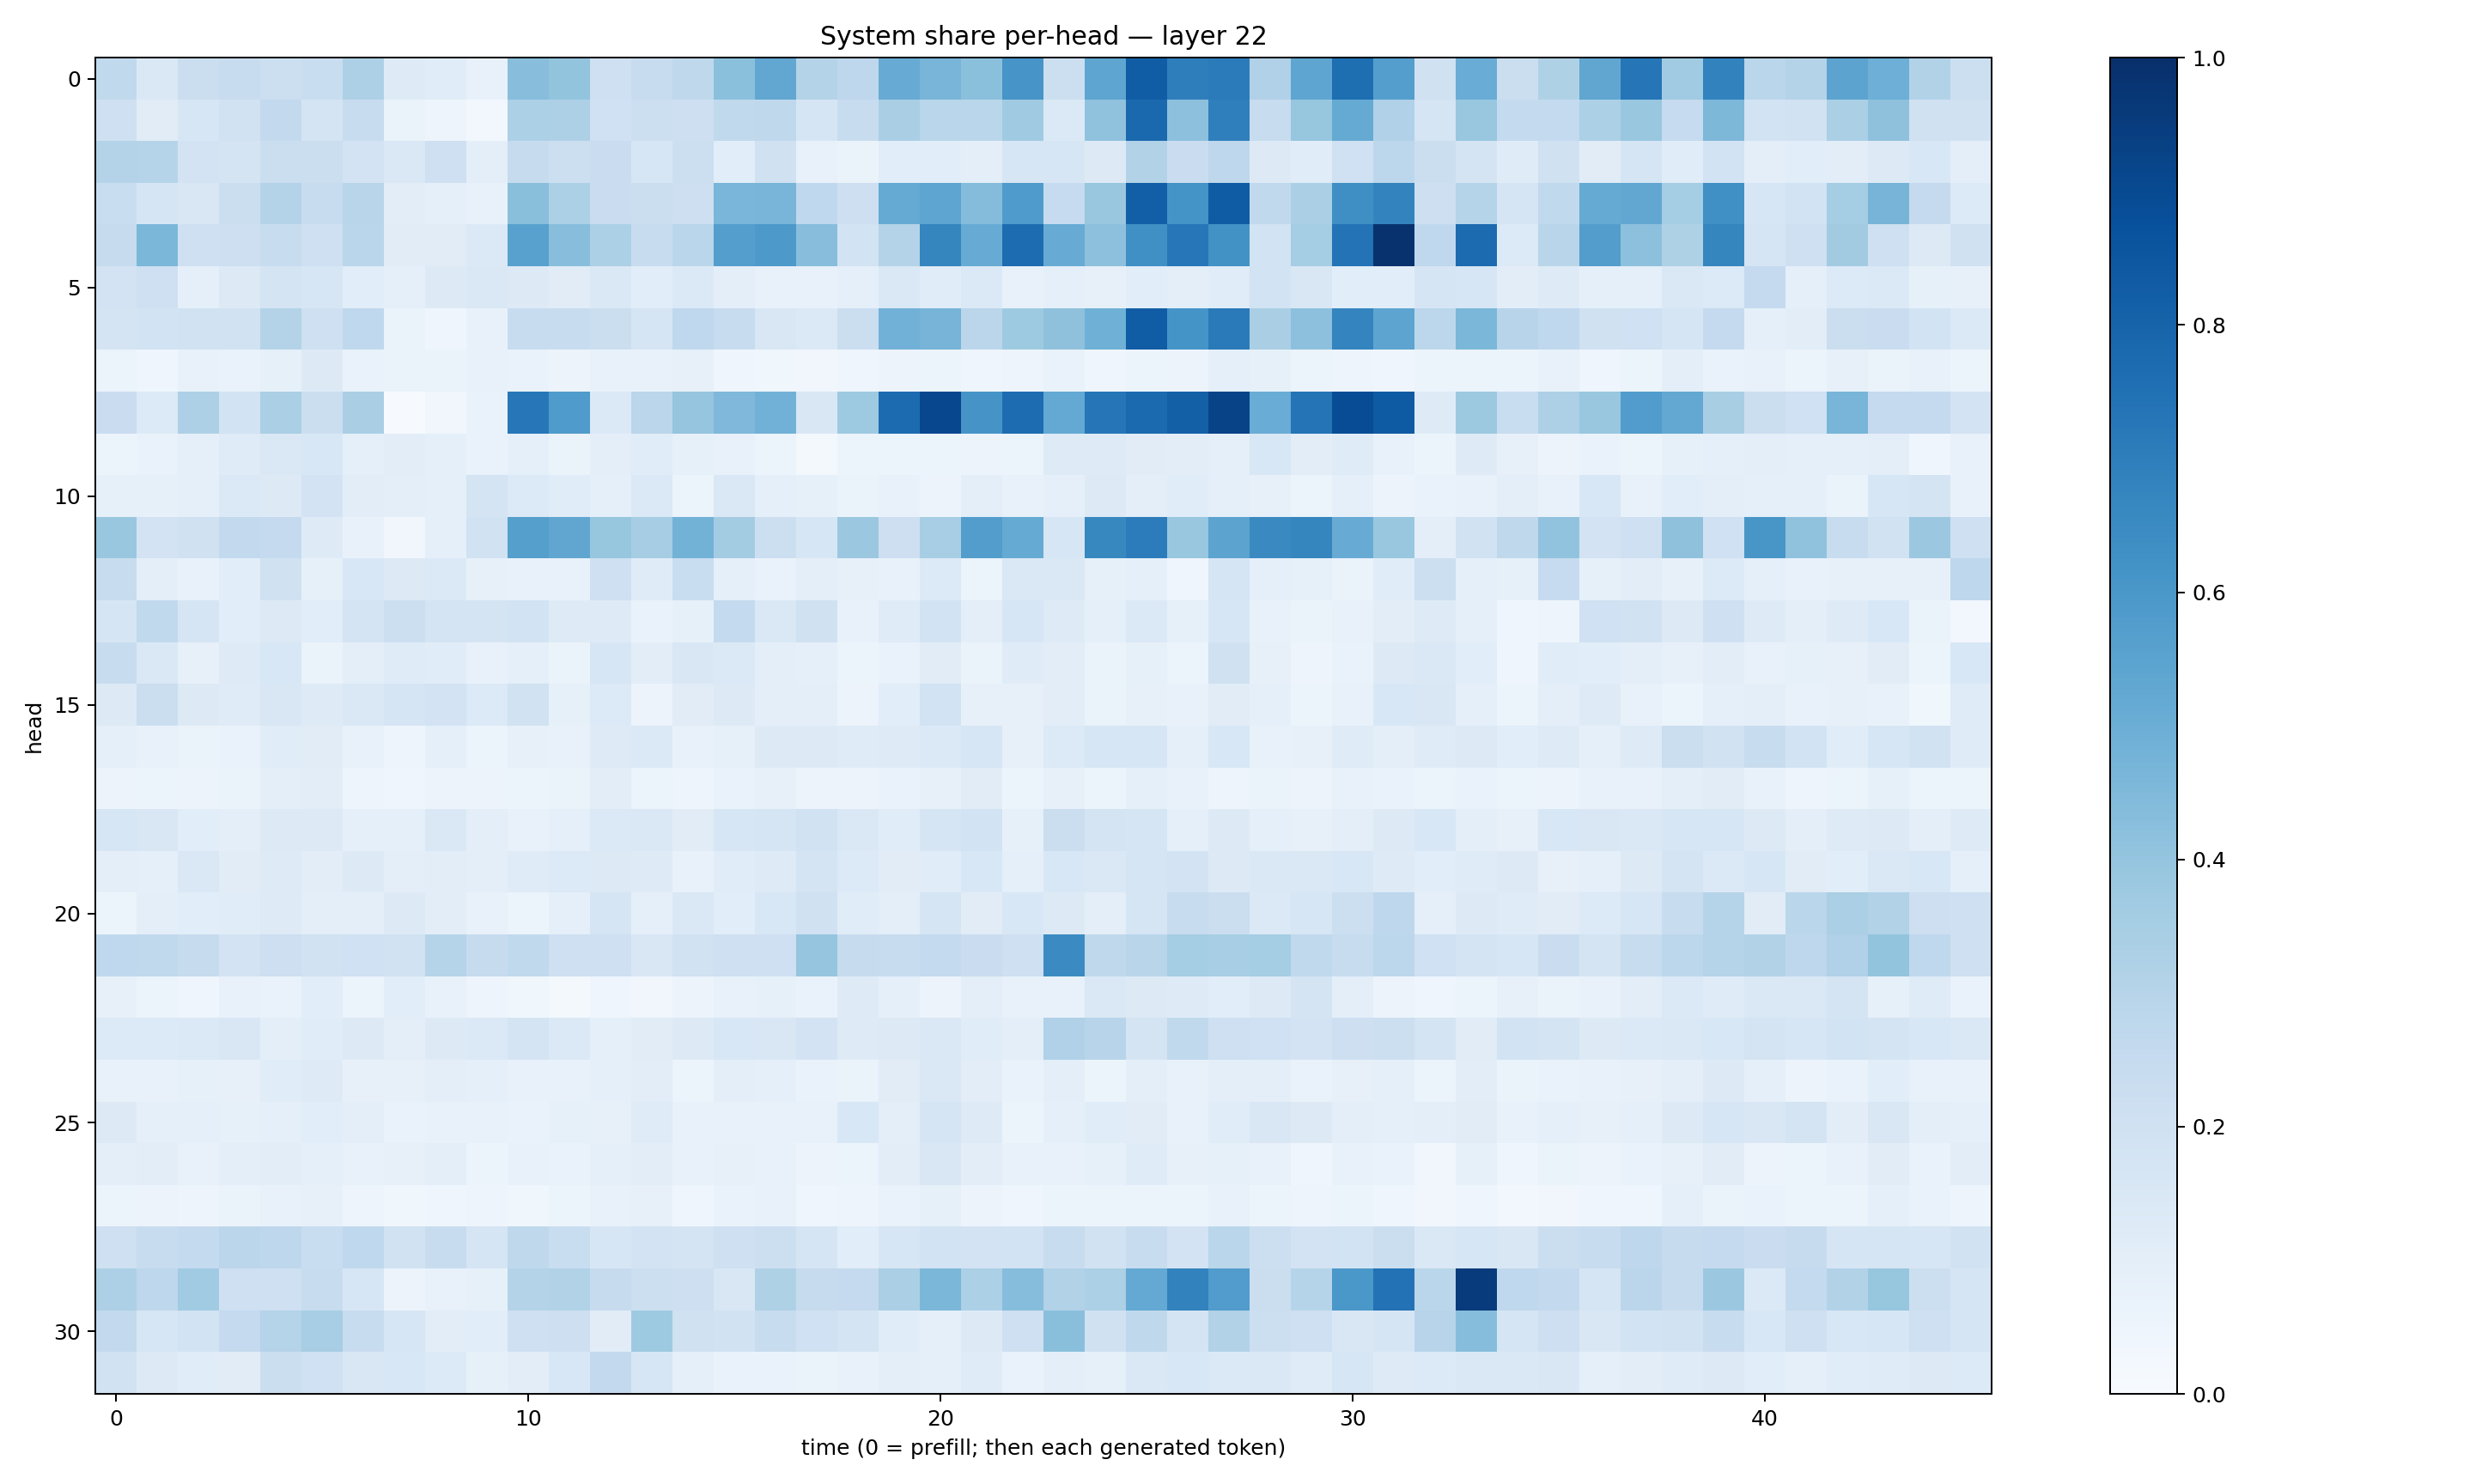

The table this chart was drawn from, first rows:
0.2645198, 0.14240555, 0.22503822, 0.23820065, 0.21789221, 0.23137237, 0.32443437, 0.121924564, 0.116087005, 0.077255376, 0.42784178, 0.4001949, 0.20381798, 0.24066617, 0.27238452, 0.42160589, 0.5307154, 0.3053016, 0.27435362, 0.50875396, 0.4676065, 0.4191697, 0.6077801, 0.2185159
0.209, 0.1102, 0.1564, 0.1905, 0.2591, 0.1763, 0.2399, 0.06548, 0.04951, 0.02928, 0.3304, 0.326, 0.2016, 0.2154, 0.2126, 0.264, 0.2723, 0.1667, 0.2412, 0.3397, 0.2869, 0.2872, 0.3689, 0.1369
0.3048, 0.2977, 0.1802, 0.1767, 0.2233, 0.2258, 0.1832, 0.1459, 0.2094, 0.1007, 0.2436, 0.2163, 0.228, 0.1608, 0.2164, 0.1064, 0.1964, 0.07741, 0.06589, 0.1063, 0.1082, 0.0993, 0.1621, 0.1567
0.2331, 0.1711, 0.1507, 0.2241, 0.3082, 0.2401, 0.2895, 0.1037, 0.09034, 0.07696, 0.422, 0.3313, 0.2287, 0.2214, 0.2116, 0.461, 0.4671, 0.2678, 0.2123, 0.5193, 0.5367, 0.4362, 0.5853, 0.2477
0.2437, 0.4587, 0.2108, 0.2119, 0.2377, 0.2072, 0.2872, 0.1108, 0.1096, 0.1369, 0.5575, 0.4278, 0.3305, 0.2355, 0.2862, 0.568, 0.5928, 0.4281, 0.1853, 0.3061, 0.671, 0.5102, 0.7689, 0.5093
0.1802, 0.2096, 0.08626, 0.1305, 0.1752, 0.1621, 0.1084, 0.09268, 0.1262, 0.1473, 0.1277, 0.1125, 0.146, 0.1079, 0.14, 0.09487, 0.07285, 0.07784, 0.08756, 0.1422, 0.1167, 0.1381, 0.07166, 0.08711
0.1765, 0.1842, 0.1914, 0.1947, 0.3071, 0.2053, 0.266, 0.06625, 0.04009, 0.07459, 0.2422, 0.2379, 0.2245, 0.1671, 0.2677, 0.2398, 0.1507, 0.1373, 0.2262, 0.4806, 0.4689, 0.283, 0.3731, 0.4136
0.06222, 0.04313, 0.07233, 0.0687, 0.08367, 0.1312, 0.06666, 0.06482, 0.06574, 0.07199, 0.06749, 0.0559, 0.07543, 0.0769, 0.0782, 0.0392, 0.03586, 0.03173, 0.04306, 0.05787, 0.05297, 0.04575, 0.0492, 0.06965
0.2296, 0.1333, 0.3243, 0.1856, 0.3349, 0.2259, 0.3382, 0.005549, 0.03166, 0.06923, 0.7255, 0.5847, 0.138, 0.2848, 0.395, 0.4507, 0.4837, 0.1498, 0.3712, 0.7698, 0.9075, 0.6118, 0.7675, 0.5217
0.05112, 0.07014, 0.08876, 0.1185, 0.141, 0.154, 0.09092, 0.1051, 0.0917, 0.0698, 0.09106, 0.06513, 0.09803, 0.1146, 0.08296, 0.07205, 0.05326, 0.02316, 0.05194, 0.06022, 0.06149, 0.05544, 0.05872, 0.1216
0.0834, 0.08363, 0.08758, 0.1406, 0.1322, 0.1826, 0.103, 0.09998, 0.08758, 0.175, 0.1353, 0.1159, 0.09261, 0.1371, 0.06031, 0.147, 0.08727, 0.08225, 0.06402, 0.0749, 0.05827, 0.09612, 0.07065, 0.09217
0.3837, 0.1831, 0.1971, 0.2615, 0.2504, 0.1214, 0.07316, 0.03154, 0.08602, 0.1897, 0.5631, 0.5328, 0.3915, 0.3506, 0.4776, 0.3579, 0.2167, 0.1606, 0.3813, 0.2112, 0.3453, 0.574, 0.5166, 0.1622
0.2394, 0.1016, 0.07792, 0.1066, 0.1968, 0.08449, 0.1551, 0.1314, 0.1397, 0.08066, 0.07191, 0.07794, 0.2086, 0.1203, 0.2339, 0.08861, 0.06956, 0.09559, 0.08092, 0.07717, 0.1329, 0.05867, 0.1428, 0.1435
0.1648, 0.2652, 0.1642, 0.1076, 0.1294, 0.1075, 0.1727, 0.2156, 0.1793, 0.1749, 0.1838, 0.1213, 0.1226, 0.06894, 0.08354, 0.255, 0.148, 0.1976, 0.07163, 0.1202, 0.1848, 0.09685, 0.1565, 0.125
0.2395, 0.1473, 0.079, 0.1218, 0.1562, 0.06605, 0.1005, 0.1175, 0.1169, 0.07289, 0.08694, 0.06256, 0.161, 0.1023, 0.149, 0.1388, 0.09676, 0.0869, 0.06019, 0.06924, 0.1107, 0.06299, 0.121, 0.1051
0.1304, 0.2243, 0.1283, 0.1177, 0.1496, 0.1226, 0.1448, 0.1657, 0.1813, 0.1332, 0.1883, 0.08483, 0.1332, 0.05693, 0.1107, 0.1265, 0.1007, 0.09686, 0.05553, 0.1092, 0.1844, 0.07818, 0.08143, 0.1018
0.08711, 0.07602, 0.06482, 0.07019, 0.1166, 0.1117, 0.07542, 0.04911, 0.09125, 0.06177, 0.08081, 0.07726, 0.1233, 0.1405, 0.07353, 0.08529, 0.1251, 0.1308, 0.1197, 0.1223, 0.1369, 0.1588, 0.08127, 0.1361
0.05782, 0.05169, 0.05807, 0.06595, 0.09808, 0.103, 0.05011, 0.03907, 0.05769, 0.05665, 0.05278, 0.06351, 0.1053, 0.06185, 0.05026, 0.06934, 0.0803, 0.05771, 0.0551, 0.07001, 0.07911, 0.1105, 0.05292, 0.08051
0.1617, 0.1495, 0.1094, 0.1003, 0.13, 0.1319, 0.08738, 0.08706, 0.1407, 0.09623, 0.07304, 0.08979, 0.1385, 0.1444, 0.1097, 0.1585, 0.1672, 0.1953, 0.1442, 0.1145, 0.1651, 0.1846, 0.08575, 0.221
0.09927, 0.0891, 0.1441, 0.1118, 0.1227, 0.1054, 0.1299, 0.09932, 0.1041, 0.09856, 0.1179, 0.1333, 0.1292, 0.1223, 0.07523, 0.1141, 0.1233, 0.1743, 0.133, 0.1094, 0.1146, 0.1542, 0.08827, 0.1537
0.05186, 0.09386, 0.1074, 0.1142, 0.1235, 0.09654, 0.09806, 0.1287, 0.1037, 0.07613, 0.0606, 0.08743, 0.171, 0.08815, 0.141, 0.1083, 0.1546, 0.1982, 0.117, 0.1015, 0.1716, 0.1111, 0.1542, 0.1268
0.2673, 0.2629, 0.2426, 0.1803, 0.2143, 0.1947, 0.2015, 0.1942, 0.2998, 0.2435, 0.2629, 0.2093, 0.2072, 0.1522, 0.1878, 0.2059, 0.2053, 0.395, 0.2454, 0.2397, 0.2566, 0.2293, 0.2058, 0.6486
0.08104, 0.05985, 0.04514, 0.07144, 0.06981, 0.1081, 0.06017, 0.1075, 0.07083, 0.04737, 0.0378, 0.01917, 0.04594, 0.03355, 0.05748, 0.07505, 0.08372, 0.0702, 0.1227, 0.09355, 0.05773, 0.09415, 0.07137, 0.07409
0.1344, 0.1361, 0.1387, 0.1506, 0.09841, 0.1134, 0.1314, 0.09394, 0.1307, 0.1403, 0.1728, 0.1397, 0.09261, 0.1112, 0.1297, 0.1524, 0.1513, 0.1808, 0.124, 0.1264, 0.1441, 0.1158, 0.09957, 0.3188
0.07427, 0.07338, 0.0848, 0.08033, 0.1135, 0.1229, 0.08194, 0.07821, 0.09673, 0.09168, 0.07115, 0.0763, 0.09313, 0.1042, 0.061, 0.09475, 0.08725, 0.06783, 0.0626, 0.1121, 0.1445, 0.1048, 0.06864, 0.09942
0.1261, 0.08935, 0.08941, 0.0829, 0.09167, 0.1079, 0.09473, 0.07028, 0.07164, 0.07225, 0.0703, 0.08379, 0.08135, 0.1175, 0.07532, 0.07686, 0.07549, 0.07492, 0.1524, 0.09932, 0.1704, 0.1247, 0.0601, 0.09262
0.09589, 0.1029, 0.07313, 0.09575, 0.1036, 0.09147, 0.07768, 0.08118, 0.09976, 0.05272, 0.07138, 0.06667, 0.09166, 0.1029, 0.07186, 0.08191, 0.0742, 0.05692, 0.06246, 0.1044, 0.151, 0.1019, 0.07698, 0.07759
0.05931, 0.05755, 0.05065, 0.06503, 0.07804, 0.07844, 0.04791, 0.03884, 0.04675, 0.04748, 0.03662, 0.05368, 0.07248, 0.07815, 0.04402, 0.06779, 0.07174, 0.04477, 0.04846, 0.06952, 0.08535, 0.0573, 0.04521, 0.05987
0.2077, 0.2374, 0.2577, 0.2815, 0.2746, 0.231, 0.2667, 0.1903, 0.2416, 0.1718, 0.2724, 0.2324, 0.16, 0.1815, 0.1758, 0.2062, 0.2161, 0.1659, 0.109, 0.1603, 0.1841, 0.1824, 0.187, 0.2416
0.3256, 0.2771, 0.3664, 0.2048, 0.2102, 0.2344, 0.1583, 0.0576, 0.07441, 0.08573, 0.3085, 0.3137, 0.2454, 0.216, 0.2115, 0.1504, 0.3237, 0.2452, 0.2516, 0.3335, 0.46, 0.3319, 0.4334, 0.3088
0.2614, 0.1618, 0.1846, 0.252, 0.3042, 0.345, 0.2398, 0.1582, 0.1036, 0.1077, 0.2032, 0.211, 0.1102, 0.3713, 0.197, 0.1896, 0.2359, 0.2024, 0.1769, 0.1145, 0.09061, 0.1318, 0.2043, 0.425
0.1875, 0.1307, 0.116, 0.1123, 0.2234, 0.2021, 0.1522, 0.1524, 0.133, 0.0839, 0.1028, 0.1562, 0.2581, 0.1607, 0.09082, 0.06708, 0.0676, 0.06521, 0.07742, 0.09822, 0.09072, 0.1178, 0.06815, 0.09763
